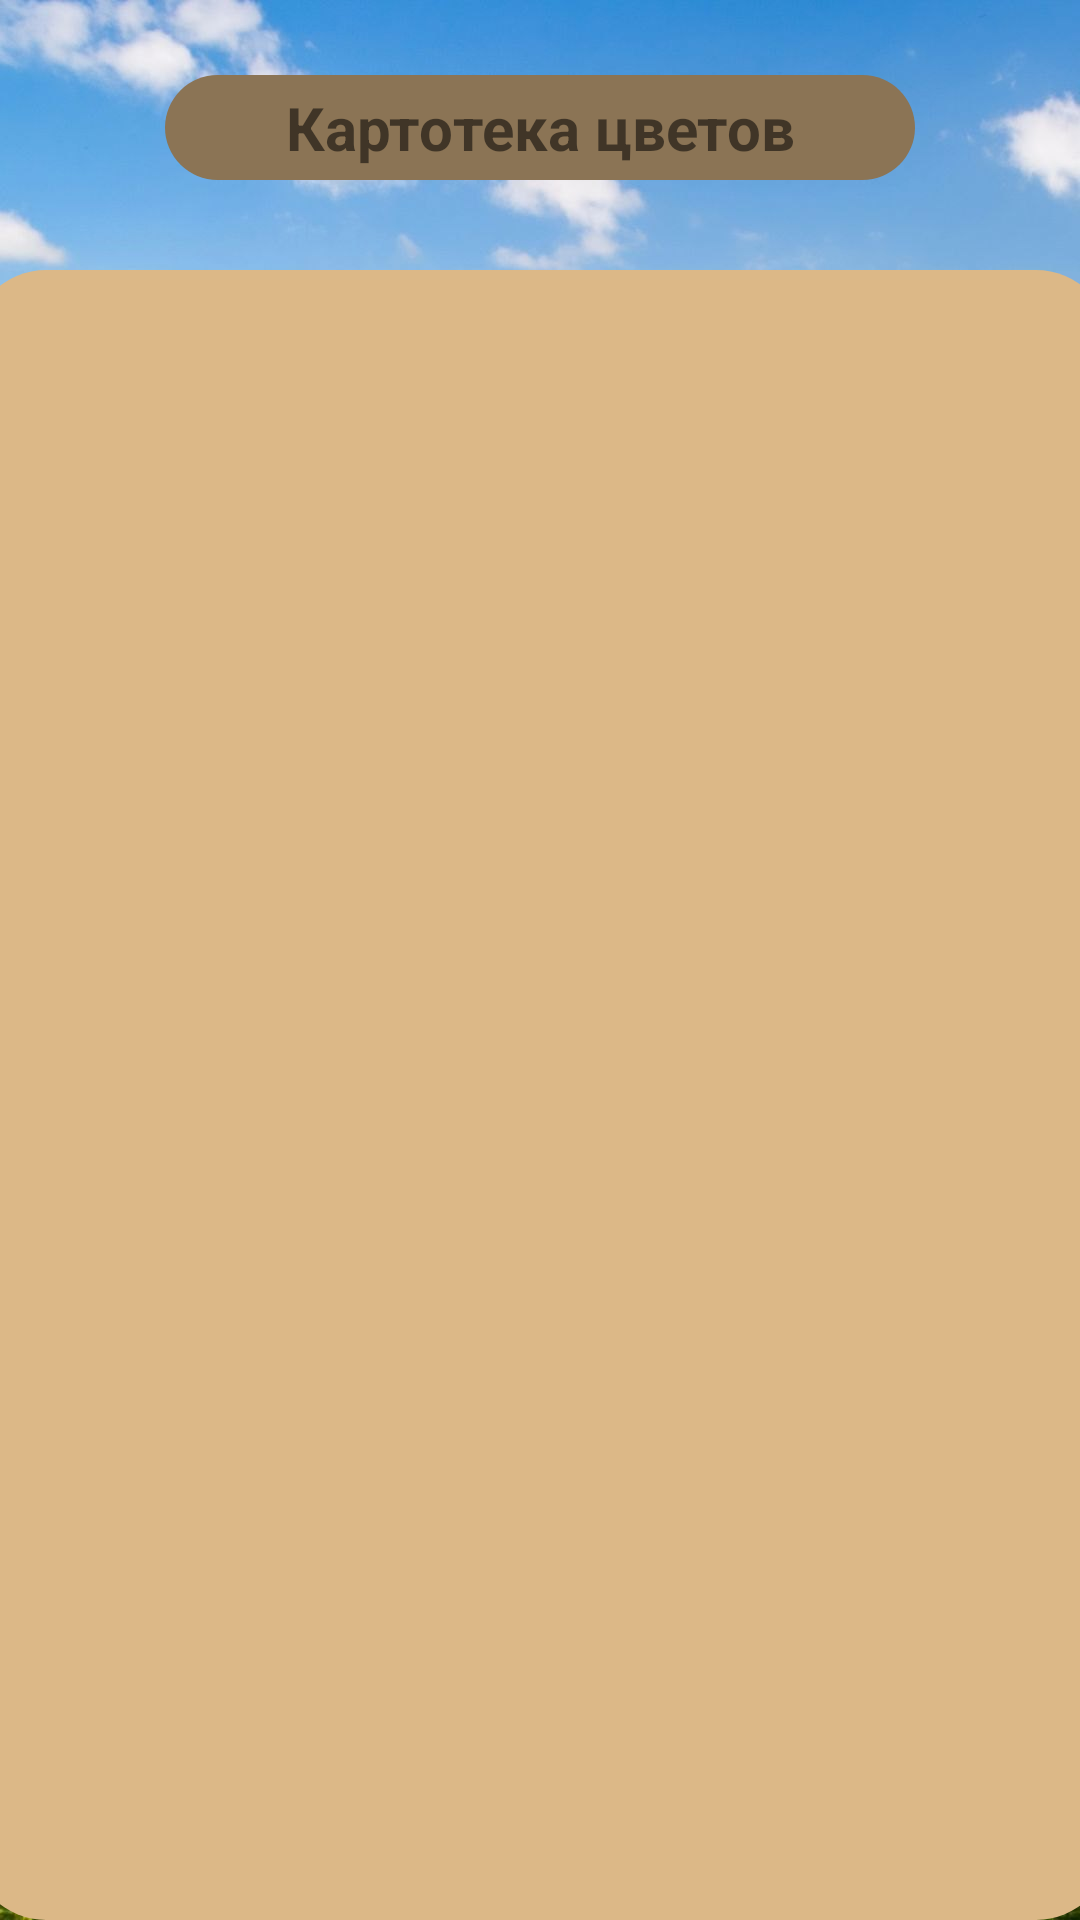

Android layout source for this screen:
<!-- AndroidManifest.xml: application theme Theme.Rasteniya -->
<!-- res/layout/activity_second.xml -->
<?xml version="1.0" encoding="utf-8"?>
<androidx.constraintlayout.widget.ConstraintLayout xmlns:android="http://schemas.android.com/apk/res/android"
    xmlns:app="http://schemas.android.com/apk/res-auto"
    xmlns:tools="http://schemas.android.com/tools"
    android:layout_width="match_parent"
    android:background="@drawable/lug"
    android:layout_height="match_parent"
    tools:context=".SecondActivity">

    <TextView
        android:id="@+id/text"
        android:layout_width="250dp"
        android:layout_height="35dp"
        android:layout_marginTop="25dp"
        android:background="@drawable/shape_example"
        android:gravity="center"
        android:text="Картотека цветов"
        android:textSize="20sp"
        android:textStyle="bold"
        app:layout_constraintEnd_toEndOf="parent"
        app:layout_constraintStart_toStartOf="parent"
        app:layout_constraintTop_toTopOf="parent" />

    <androidx.recyclerview.widget.RecyclerView
        android:layout_width="380dp"
        android:layout_height="550dp"
        android:background="@drawable/shape_resucler"
        app:layout_constraintEnd_toEndOf="parent"
        tools:listitem="@layout/list_item"
        app:layout_constraintStart_toStartOf="parent"
        app:layout_constraintTop_toBottomOf="@+id/text"
        android:layout_marginTop="30dp" />

</androidx.constraintlayout.widget.ConstraintLayout>
<!-- res/layout/list_item.xml (included above) -->
<?xml version="1.0" encoding="utf-8"?>
<androidx.constraintlayout.widget.ConstraintLayout xmlns:android="http://schemas.android.com/apk/res/android"
    xmlns:app="http://schemas.android.com/apk/res-auto"
    xmlns:tools="http://schemas.android.com/tools"
    android:layout_width="350dp"
    android:layout_height="wrap_content">

    <ImageView
        android:id="@+id/imageView"
        android:layout_width="50dp"
        android:layout_height="70dp"
        android:layout_marginStart="10dp"
        android:layout_marginTop="10dp"
        app:layout_constraintStart_toStartOf="parent"
        app:layout_constraintTop_toTopOf="parent"
        tools:srcCompat="@tools:sample/avatars" />

    <TextView
        android:id="@+id/name"
        android:layout_width="wrap_content"
        android:layout_height="wrap_content"
        android:textStyle="bold"
        android:layout_marginStart="10dp"
        android:layout_marginTop="10dp"
        android:text="Название"
        app:layout_constraintStart_toEndOf="@+id/imageView"
        app:layout_constraintTop_toTopOf="parent" />

    <TextView
        android:id="@+id/flowerDescription"
        android:layout_width="wrap_content"
        android:layout_height="wrap_content"
        android:layout_marginStart="10dp"
        android:layout_marginTop="10dp"
        android:text="Описание"
        app:layout_constraintStart_toEndOf="@+id/imageView"
        app:layout_constraintTop_toBottomOf="@+id/name" />

</androidx.constraintlayout.widget.ConstraintLayout>
<!-- resources referenced by this layout -->
<resources>
  <!-- drawable lug: jpg bitmap (drawable-v24, 486490 bytes) -->
  <!-- drawable shape_example (drawable) -->
  <?xml version="1.0" encoding="utf-8"?>
  <selector xmlns:android="http://schemas.android.com/apk/res/android">
      <item>
          <shape>
              <solid android:color="#8B7455"/>
              <corners android:radius="25dp"/>
  
          </shape>
      </item>
  
  
  </selector>
  <!-- drawable shape_resucler (drawable) -->
  <?xml version="1.0" encoding="utf-8"?>
  <selector xmlns:android="http://schemas.android.com/apk/res/android">
      <item>
          <shape>
              <solid android:color="#DCB887"/>
              <corners android:radius="25dp"/>
  
          </shape>
      </item>
  
  
  </selector>
  <style name="Theme.Rasteniya" parent="Theme.MaterialComponents.DayNight.DarkActionBar">
          
          <item name="colorPrimary">@color/purple_500</item>
          <item name="colorPrimaryVariant">@color/purple_700</item>
          <item name="colorOnPrimary">@color/white</item>
          
          <item name="colorSecondary">@color/teal_200</item>
          <item name="colorSecondaryVariant">@color/teal_700</item>
          <item name="colorOnSecondary">@color/black</item>
          
          <item name="android:statusBarColor">?attr/colorPrimaryVariant</item>
          
      </style>
  <!-- not gathered from this repository: default colours our renderer supplied (Android Studio template values) -->
  <color name="purple_500">#FF6200EE</color>
  <color name="purple_700">#FF3700B3</color>
  <color name="teal_200">#FF03DAC5</color>
  <color name="teal_700">#FF018786</color>
  <color name="black">#FF000000</color>
  <color name="white">#FFFFFFFF</color>
</resources>
